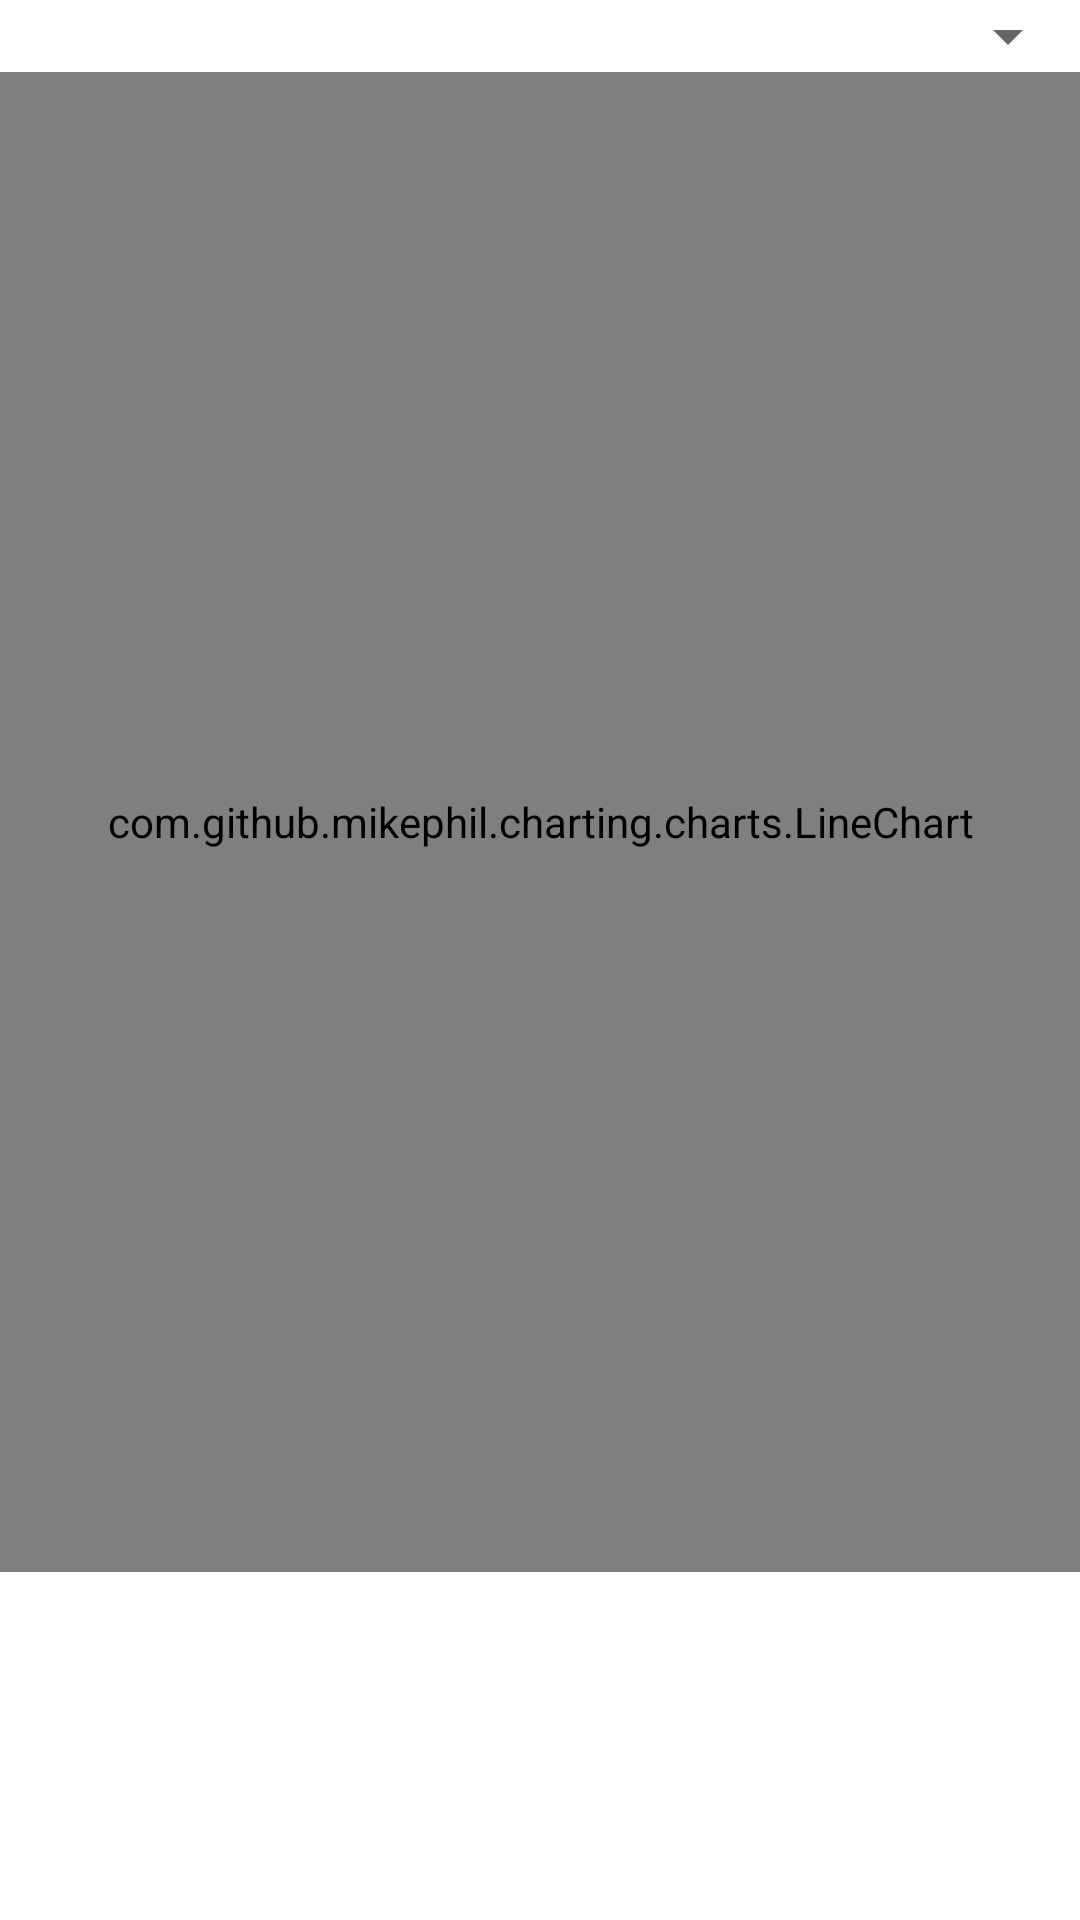

Here is an Android app screen rendered from its layout file. Give the layout XML and the strings, colors and styles it references.
<!-- AndroidManifest.xml: application theme Theme.Kalistenic -->
<!-- res/layout/activity_exercise_graphs.xml -->
<?xml version="1.0" encoding="utf-8"?>
<LinearLayout xmlns:tools="http://schemas.android.com/tools"
    xmlns:android="http://schemas.android.com/apk/res/android"
    android:layout_width="match_parent"
    android:layout_height="match_parent"
    tools:context=".exercise_graphs"
    android:orientation="vertical">


    <Spinner
        android:layout_width="match_parent"
        android:layout_height="wrap_content"
        android:id="@+id/chart_spinner"/>
    <com.github.mikephil.charting.charts.LineChart
        android:layout_width="match_parent"
        android:layout_height="500dp"
        android:id="@+id/chart"/>


</LinearLayout>
<!-- resources referenced by this layout -->
<resources>
  <style name="Theme.Kalistenic" parent="Theme.MaterialComponents.DayNight.DarkActionBar">
          
          <item name="colorPrimary">@color/purple_500</item>
          <item name="colorPrimaryVariant">@color/purple_700</item>
          <item name="colorOnPrimary">@color/white</item>
          
          <item name="colorSecondary">@color/teal_200</item>
          <item name="colorSecondaryVariant">@color/teal_700</item>
          <item name="colorOnSecondary">@color/black</item>
          
          <item name="android:statusBarColor">?attr/colorPrimaryVariant</item>
          
      </style>
  <!-- not gathered from this repository: default colours our renderer supplied (Android Studio template values) -->
  <color name="purple_500">#FF6200EE</color>
  <color name="purple_700">#FF3700B3</color>
  <color name="teal_200">#FF03DAC5</color>
  <color name="teal_700">#FF018786</color>
  <color name="black">#FF000000</color>
  <color name="white">#FFFFFFFF</color>
</resources>
